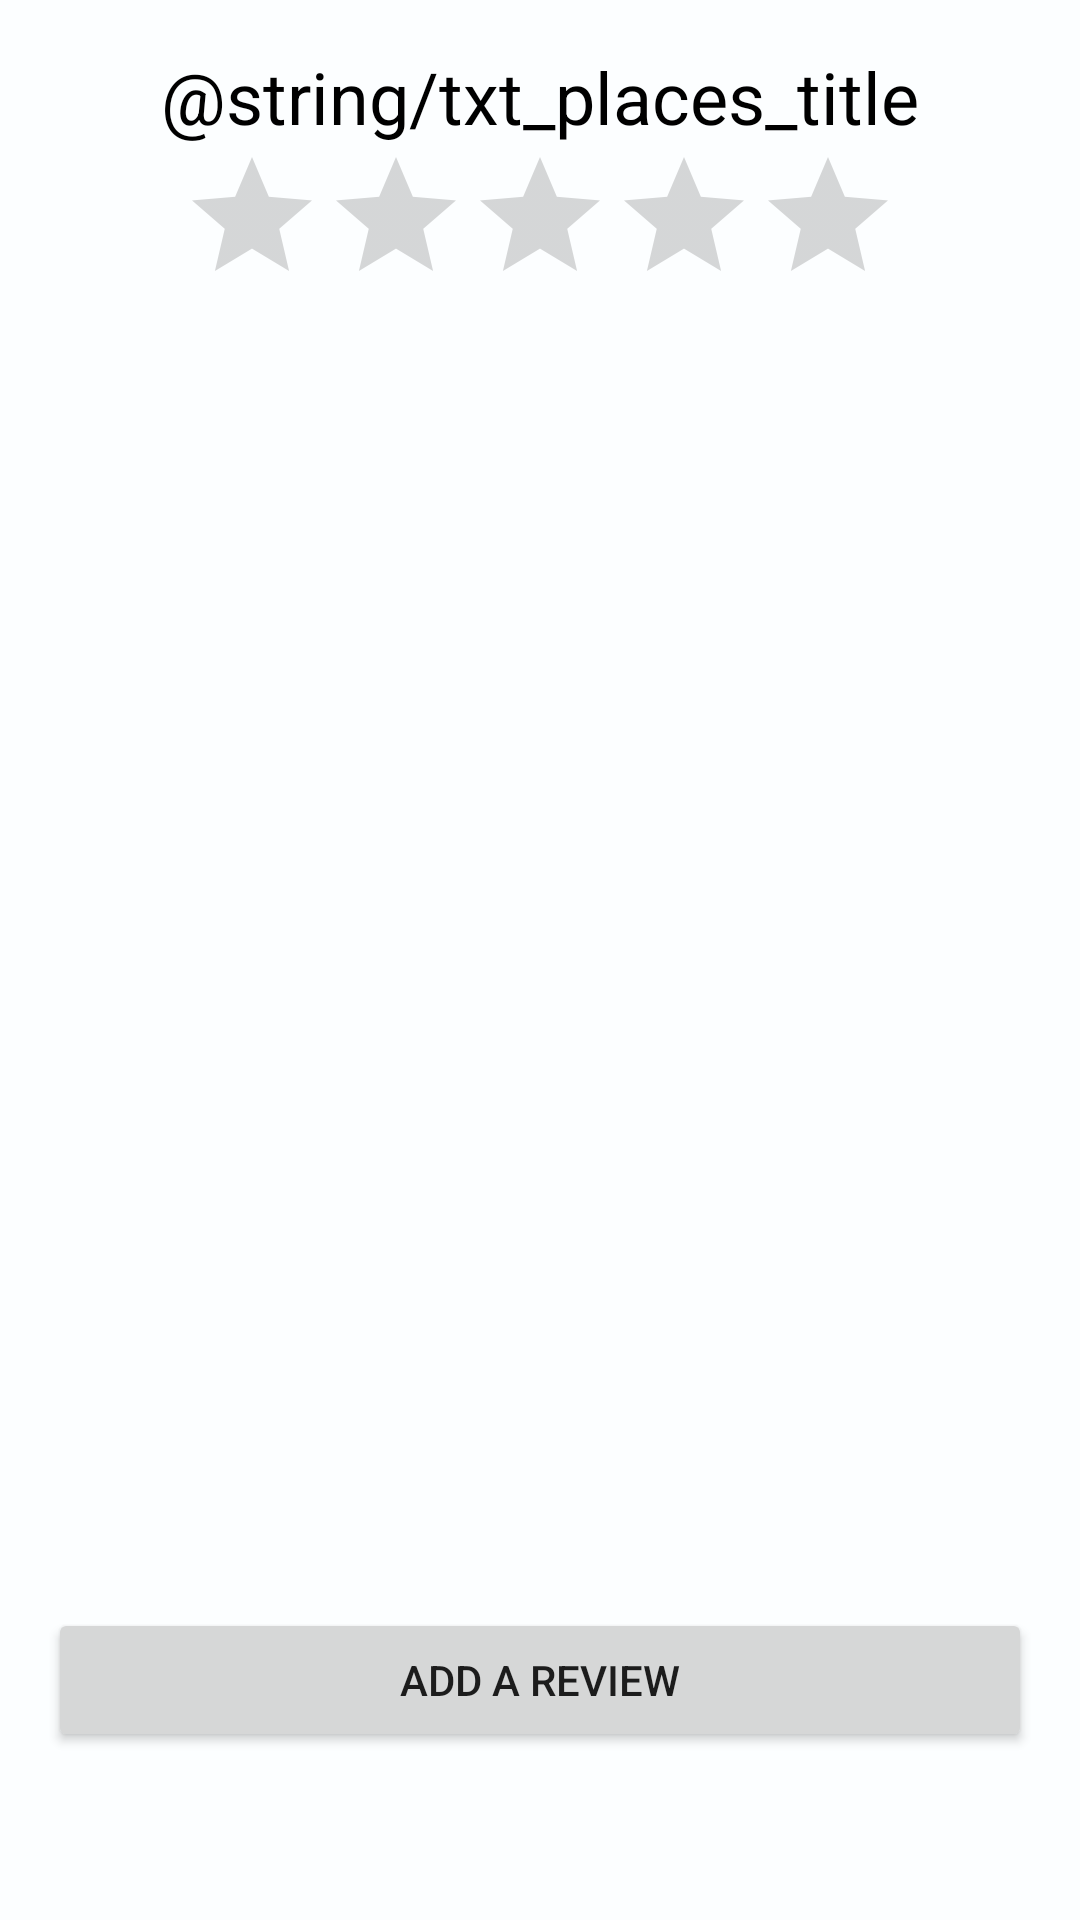

Produce the Android XML layout that renders to this screen, including the resource entries it uses.
<!-- AndroidManifest.xml: application theme Theme.OutOfTheNest -->
<!-- res/layout/fragment_place_comments.xml -->
<?xml version="1.0" encoding="utf-8"?>
<androidx.constraintlayout.widget.ConstraintLayout xmlns:android="http://schemas.android.com/apk/res/android"
    xmlns:tools="http://schemas.android.com/tools"
    android:layout_width="match_parent"
    android:layout_height="match_parent"
    xmlns:app="http://schemas.android.com/apk/res-auto"
    android:padding="16dp">
    <TextView
        android:id="@+id/txvPlacesTitle"
        style="@style/TextH1"
        android:layout_width="wrap_content"
        android:layout_height="wrap_content"
        android:text="@string/txt_places_title"
        app:layout_constraintEnd_toEndOf="parent"
        app:layout_constraintStart_toStartOf="parent"
        app:layout_constraintTop_toTopOf="parent"/>

    <RatingBar
        android:id="@+id/ratingBar"
        android:layout_width="wrap_content"
        android:layout_height="wrap_content"
        app:layout_constraintStart_toStartOf="parent"
        app:layout_constraintEnd_toEndOf="parent"
        app:layout_constraintTop_toBottomOf="@+id/txvPlacesTitle"
        android:scaleX="1"
        android:scaleY="1"/>

    <androidx.recyclerview.widget.RecyclerView
        android:id="@+id/recyclerViewComments"
        android:layout_width="0dp"
        android:layout_height="0dp"
        app:layout_constraintTop_toBottomOf="@id/ratingBar"
        app:layout_constraintBottom_toTopOf="@id/btnAddReview"
        app:layout_constraintStart_toStartOf="parent"
        app:layout_constraintEnd_toEndOf="parent"
        android:layout_marginTop="16dp"
        android:layout_marginBottom="16dp"/>

    <Button
        android:id="@+id/btnAddReview"
        android:layout_width="match_parent"
        android:layout_height="wrap_content"
        android:layout_marginBottom="40dp"
        android:text="@string/btn_add_review"
        app:layout_constraintBottom_toBottomOf="parent"
        app:layout_constraintEnd_toEndOf="parent"
        app:layout_constraintStart_toStartOf="parent" />


</androidx.constraintlayout.widget.ConstraintLayout>
<!-- resources referenced by this layout -->
<resources>
  <string name="btn_add_review">Add a review</string>
  <style name="TextH1">
          <item name="android:textColor">?attr/colorOnSecondary</item>
          <item name="android:textSize">24sp</item>
          <item name="android:shadowDx">2</item>
          <item name="android:shadowDy">2</item>
          <item name="android:shadowRadius">4</item>
      </style>
  <style name="Theme.OutOfTheNest" parent="Theme.MaterialComponents.DayNight">
          <item name="android:windowBackground">@color/background</item>
          <item name="colorPrimary">@color/blue_600</item>
          <item name="colorPrimaryVariant">@color/blue_800</item>
          <item name="colorOnPrimary">@color/white</item>
          <item name="colorSecondary">@color/orange_200</item>
          <item name="colorSecondaryVariant">@color/orange_800</item>
          <item name="colorOnSecondary">@color/black</item>
          <item name="actionBarTheme">@style/MyActionBar</item>
          <item name="android:statusBarColor">@color/blue_800</item>
          <item name="android:windowLightStatusBar">false</item>
          <item name="android:windowDrawsSystemBarBackgrounds">true</item>
          <item name="android:enforceStatusBarContrast">false</item>
      </style>
  <color name="background">#FCFEFF</color>
  <color name="blue_600">#0277B6</color>
  <color name="blue_800">#023E8A</color>
  <color name="white">#FFFFFF</color>
  <color name="orange_200">#FF9D03</color>
  <color name="orange_800">#FF6D01</color>
  <color name="black">#000000</color>
  <style name="MyActionBar" parent="ThemeOverlay.AppCompat.ActionBar">
          <item name="android:textColorPrimary">@color/white</item>
      </style>
</resources>
